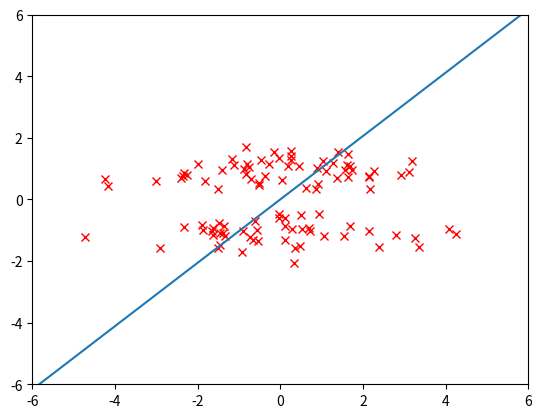

Source code (Python): (Note: this script raises an exception after producing the figure.)
import numpy as np
import scipy as sp
import matplotlib.pyplot as plt
import math
np.random.seed(1)

def data_generation1(n=100):
    return np.concatenate([np.random.randn(n, 1) * 2, np.random.randn(n, 1)], axis=1)

def data_generation2(n=100):
    return np.concatenate([np.random.randn(n, 1) * 2, 2 * np.round(np.random.rand(n, 1)) - 1 + np.random.randn(n, 1) / 3.], axis=1)

def data_generation3(n=100):
    x = np.concatenate([np.linspace(-2, 2, n).reshape(n, -1), np.ones((n, 1)) * (1 - 2 * (np.arange(n) % 2)).reshape(n, -1)], axis=1)
    # return np.where(np.arange(x.shape[0]) % 2, -x, x)
    print(x)
    return x

def similarity_matrix_knn(x, k=5):
    d = np.linalg.norm(x[None] - x[:, None, :], ord=2, axis=2)
    indices = np.argsort(d, axis=1)[:,:k]
    W = np.zeros((x.shape[0], x.shape[0]))
    for i in range(x.shape[0]):
        W[i, indices[i]] = 1.0
        W[indices[i], i] = 1.0
    return W


def lpp(x, n_components=1):
    x -= np.mean(x, axis=0)
    # W = similarity_matrix(x)
    W = similarity_matrix_knn(x, 30)
    print(W.sum(axis=1))
    d = np.sum(W, axis=1)
    D = np.diag(d)
    L = D - W
    A = x.T.dot(L).dot(x)
    B = x.T.dot(D).dot(x)
    # rB = sp.linalg.sqrtm(B)
    # irB = np.linalg.inv(rB)
    # C = irB.dot(A).dot(irB)
    # w, v = sp.linalg.eigh(C)
    w, v = sp.linalg.eigh(A, B)
    print(w)
    print("labmda")
    print(A.dot(v) / B.dot(v))
    print(v)
    print(np.linalg.norm(v, 2, 0, keepdims=True))
    v = v / np.linalg.norm(v, 2, 0, keepdims=True)
    print("v")
    print(v)
    print(np.linalg.norm(v, 2, 0))
    return w[:n_components], v[:,:n_components]

n = 100
n_components = 1
# x = data_generation3(n)
x = data_generation2(n)
# print(x.shape)

w, v = lpp(x, n_components)

# lpp = LPP(n_components)
# v = lpp.fit(x)

plt.xlim(-6., 6.)
plt.ylim(-6., 6.)
plt.plot(x[:, 0], x[:, 1], 'rx')
# plt.show()
# plt.plot(np.array([-v[:,0], v[:,0]]) * 9, np.array([-v[:,1], v[:,1]]) * 9)
plt.plot(np.array([-v[0], v[0]]) * 9, np.array([-v[1], v[1]]) * 9)
plt.savefig("11/lpp_homework_knn_30.png")
